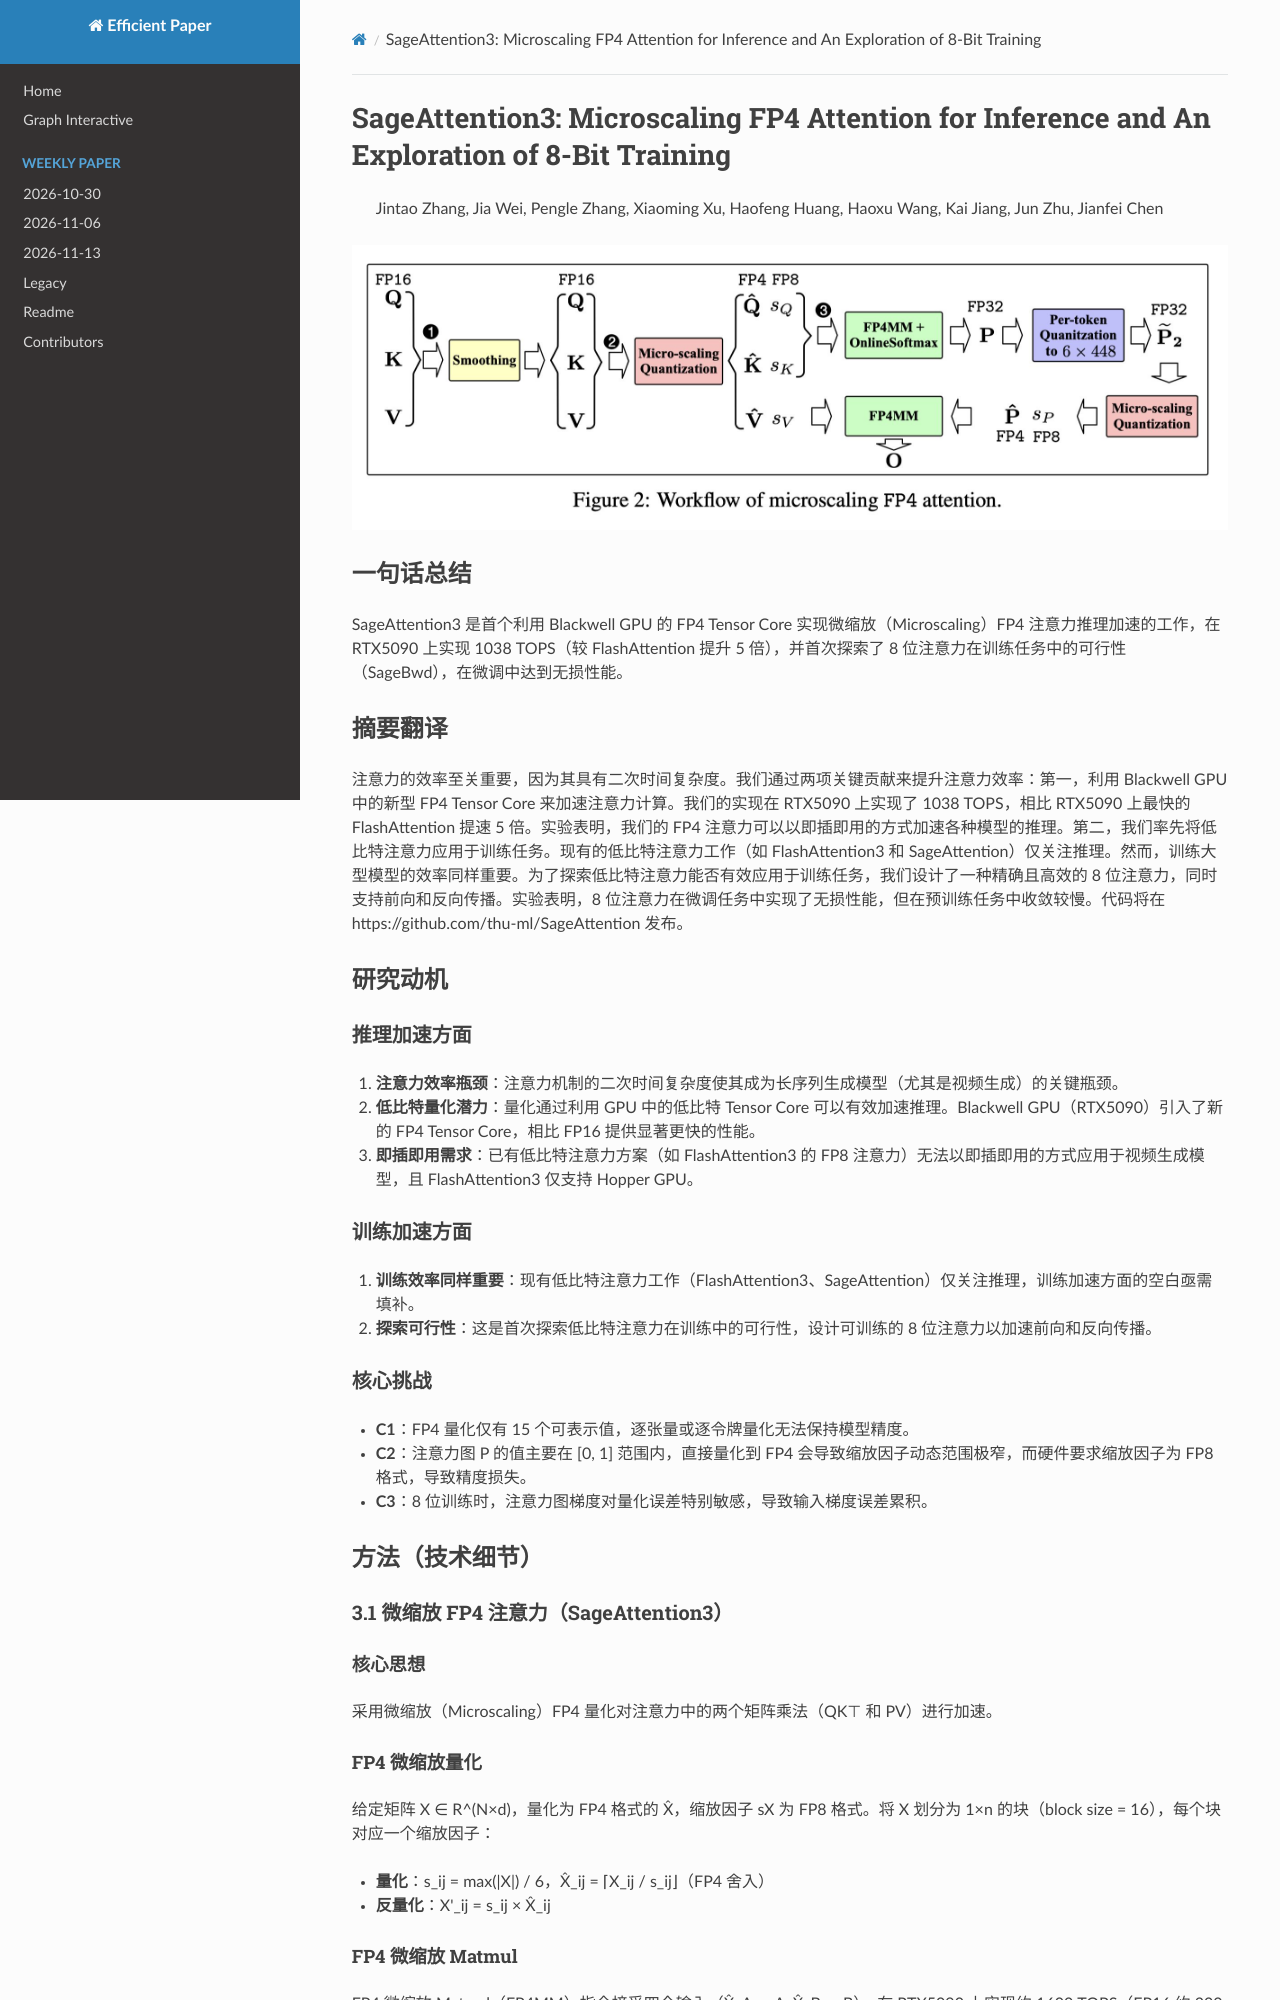

repository: hustzxd/EfficientPaper · page: notes/2025/SageAttention3/note/index.html · generator: mkdocs

# SageAttention3: Microscaling FP4 Attention for Inference and An Exploration of 8-Bit Training

> Jintao Zhang, Jia Wei, Pengle Zhang, Xiaoming Xu, Haofeng Huang, Haoxu Wang, Kai Jiang, Jun Zhu, Jianfei Chen

![111](../../blank.jpg)
